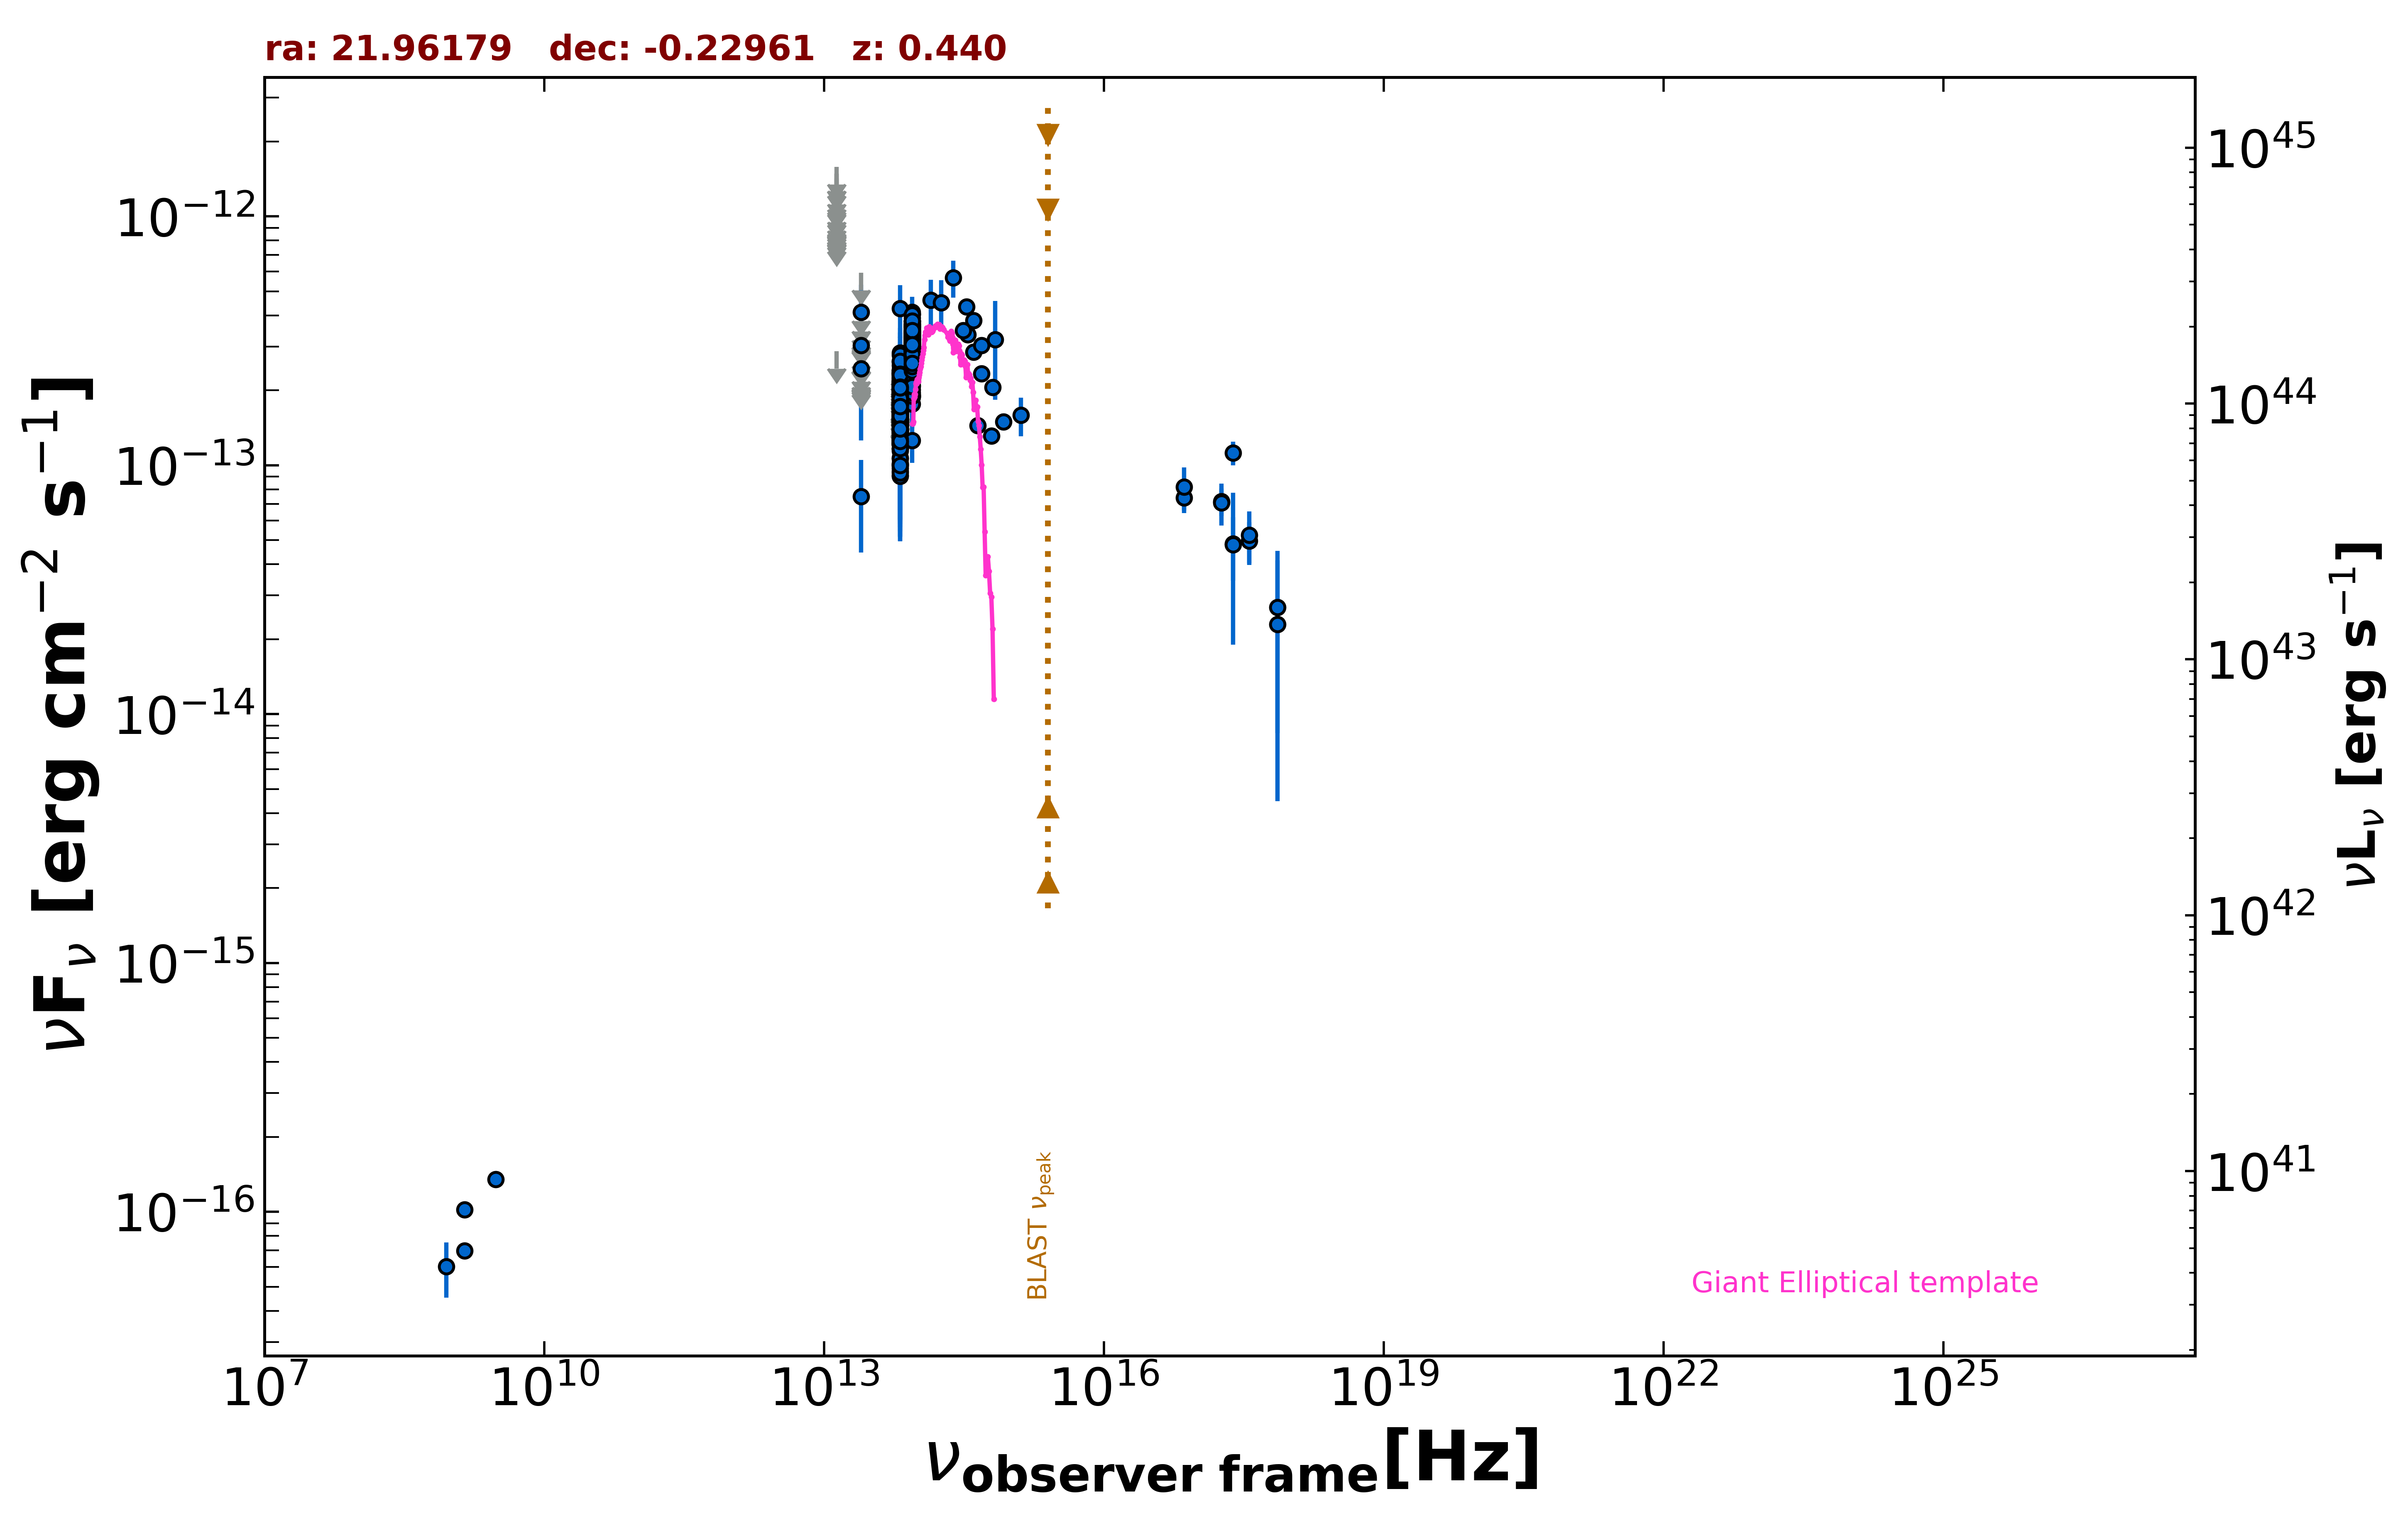

The file beside this chart, header and first rows:
freq., flux, err_flux, MJD_start, MJD_end, flag, catalog, reference
1.400e+09, 6.986e-17, 1.460e-18, 55000, 55000, , FIRST, White et al. 1997  ApJ  475 479
1.400e+09, 1.022e-16, 7.000e-18, 55000, 55000, , NVSS, Condon et al. 1998  AJ  115  1693
8.870e+08, 6.032e-17, 1.508e-17, 55000, 55000, , RACS, Hale et al. 2021  PASA  38  e058
3.000e+09, 1.351e-16, 7.450e-18, 55000, 55000, , VLASSQL, Gordon et al. 2021  ApJS  255  30
2.418e+17, 4.833e-14, 2.934e-14, 55000, 55000, , 4XMM-DR13, Webb et al. 2020  A&A  641  A136
7.253e+16, 7.399e-14, 9.705e-15, 55000, 55000, , 4XMM-DR13, Webb et al. 2020  A&A  641  A136
1.813e+17, 7.161e-14, 9.060e-15, 55000, 55000, , 4XMM-DR13, Webb et al. 2020  A&A  641  A136
3.627e+17, 4.973e-14, 9.350e-15, 55000, 55000, , 4XMM-DR13, Webb et al. 2020  A&A  641  A136
7.253e+17, 2.683e-14, 1.845e-14, 55000, 55000, , 4XMM-DR13, Webb et al. 2020  A&A  641  A136
2.418e+17, 4.802e-14, 1.372e-14, 55000, 55000, , 4XMM-DR13, Webb et al. 2020  A&A  641  A136
7.253e+16, 8.177e-14, 1.609e-14, 55000, 55000, , 4XMM-DR13, Webb et al. 2020  A&A  641  A136
1.813e+17, 7.081e-14, 1.345e-14, 55000, 55000, , 4XMM-DR13, Webb et al. 2020  A&A  641  A136
3.627e+17, 5.246e-14, 1.270e-14, 55000, 55000, , 4XMM-DR13, Webb et al. 2020  A&A  641  A136
7.253e+17, 2.297e-14, 1.850e-14, 55000, 55000, , 4XMM-DR13, Webb et al. 2020  A&A  641  A136
2.418e+17, 1.121e-13, 1.226e-14, 55000, 55000, , WGACAT, White et al. 2000  VizieR  IX/31/wgacat
1.389e+14, 4.601e-13, 9.690e-14, 55000, 55000, , 2MASS, Skrutskie et al. 2006  AJ  131  1163
1.804e+14, 4.498e-13, 1.045e-13, 55000, 55000, , 2MASS, Skrutskie et al. 2006  AJ  131  1163
2.427e+14, 5.678e-13, 9.565e-14, 55000, 55000, , 2MASS, Skrutskie et al. 2006  AJ  131  1163
8.817e+13, 2.981e-13, 2.550e-15, 55000, 55000, , UNWISE, Schlafly et al. 2019  ApJS  240  30
6.517e+13, 1.617e-13, 3.700e-15, 55000, 55000, , UNWISE, Schlafly et al. 2019  ApJS  240  30
8.817e+13, 2.832e-13, 8.600e-15, 55000, 55000, , WISE, Wright et al. 2010  AJ  140  1868
6.517e+13, 1.632e-13, 8.300e-15, 55000, 55000, , WISE, Wright et al. 2010  AJ  140  1868
2.498e+13, 7.481e-14, 3.021e-14, 55000, 55000, , WISE, Wright et al. 2010  AJ  140  1868
1.363e+13, 2.878e-13, 0.000e+00, 55000, 55000, UL, WISE, Wright et al. 2010  AJ  140  1868
8.817e+13, 3.139e-13, 2.720e-14, 56664, 56664, , NEOWISE, Mainzer et al. 2014  ApJ  792  30
6.517e+13, 1.221e-13, 4.275e-14, 56664, 56664, , NEOWISE, Mainzer et al. 2014  ApJ  792  30
8.817e+13, 3.468e-13, 2.715e-14, 56664, 56664, , NEOWISE, Mainzer et al. 2014  ApJ  792  30
6.517e+13, 2.252e-13, 0.000e+00, 56664, 56664, UL, NEOWISE, Mainzer et al. 2014  ApJ  792  30
8.817e+13, 3.254e-13, 2.670e-14, 56664, 56664, , NEOWISE, Mainzer et al. 2014  ApJ  792  30
6.517e+13, 1.230e-13, 5.668e-14, 56664, 56664, , NEOWISE, Mainzer et al. 2014  ApJ  792  30
8.817e+13, 3.221e-13, 2.730e-14, 56664, 56664, , NEOWISE, Mainzer et al. 2014  ApJ  792  30
6.517e+13, 2.296e-13, 6.295e-14, 56664, 56664, , NEOWISE, Mainzer et al. 2014  ApJ  792  30
8.817e+13, 3.142e-13, 3.860e-14, 56663, 56663, , NEOWISE, Mainzer et al. 2014  ApJ  792  30
6.517e+13, 1.699e-13, 4.140e-14, 56663, 56663, , NEOWISE, Mainzer et al. 2014  ApJ  792  30
8.817e+13, 2.571e-13, 2.540e-14, 56664, 56664, , NEOWISE, Mainzer et al. 2014  ApJ  792  30
6.517e+13, 1.624e-13, 4.670e-14, 56664, 56664, , NEOWISE, Mainzer et al. 2014  ApJ  792  30
8.817e+13, 2.485e-13, 2.430e-14, 56663, 56663, , NEOWISE, Mainzer et al. 2014  ApJ  792  30
6.517e+13, 9.100e-14, 3.682e-14, 56663, 56663, , NEOWISE, Mainzer et al. 2014  ApJ  792  30
8.817e+13, 2.221e-13, 3.930e-14, 56664, 56664, , NEOWISE, Mainzer et al. 2014  ApJ  792  30
6.517e+13, 1.145e-13, 4.906e-14, 56664, 56664, , NEOWISE, Mainzer et al. 2014  ApJ  792  30
8.817e+13, 2.911e-13, 2.630e-14, 56664, 56664, , NEOWISE, Mainzer et al. 2014  ApJ  792  30
6.517e+13, 1.964e-13, 4.250e-14, 56664, 56664, , NEOWISE, Mainzer et al. 2014  ApJ  792  30
8.817e+13, 3.458e-13, 2.905e-14, 56664, 56664, , NEOWISE, Mainzer et al. 2014  ApJ  792  30
6.517e+13, 1.323e-13, 4.957e-14, 56664, 56664, , NEOWISE, Mainzer et al. 2014  ApJ  792  30
8.817e+13, 3.074e-13, 2.495e-14, 58110, 58110, , NEOWISE, Mainzer et al. 2014  ApJ  792  30
6.517e+13, 1.753e-13, 4.135e-14, 58110, 58110, , NEOWISE, Mainzer et al. 2014  ApJ  792  30
8.817e+13, 3.031e-13, 3.530e-14, 58110, 58110, , NEOWISE, Mainzer et al. 2014  ApJ  792  30
6.517e+13, 1.294e-13, 3.891e-14, 58110, 58110, , NEOWISE, Mainzer et al. 2014  ApJ  792  30
8.817e+13, 2.707e-13, 2.470e-14, 58110, 58110, , NEOWISE, Mainzer et al. 2014  ApJ  792  30
6.517e+13, 2.028e-13, 0.000e+00, 58110, 58110, UL, NEOWISE, Mainzer et al. 2014  ApJ  792  30
8.817e+13, 3.116e-13, 3.480e-14, 58110, 58110, , NEOWISE, Mainzer et al. 2014  ApJ  792  30
6.517e+13, 1.230e-13, 3.750e-14, 58110, 58110, , NEOWISE, Mainzer et al. 2014  ApJ  792  30
8.817e+13, 3.342e-13, 3.145e-14, 58110, 58110, , NEOWISE, Mainzer et al. 2014  ApJ  792  30
6.517e+13, 2.096e-13, 3.880e-14, 58110, 58110, , NEOWISE, Mainzer et al. 2014  ApJ  792  30
8.817e+13, 2.892e-13, 2.665e-14, 58110, 58110, , NEOWISE, Mainzer et al. 2014  ApJ  792  30
6.517e+13, 1.360e-13, 3.815e-14, 58110, 58110, , NEOWISE, Mainzer et al. 2014  ApJ  792  30
8.817e+13, 2.660e-13, 2.505e-14, 58110, 58110, , NEOWISE, Mainzer et al. 2014  ApJ  792  30
6.517e+13, 1.891e-13, 3.820e-14, 58110, 58110, , NEOWISE, Mainzer et al. 2014  ApJ  792  30
8.817e+13, 3.433e-13, 2.750e-14, 58110, 58110, , NEOWISE, Mainzer et al. 2014  ApJ  792  30
6.517e+13, 1.583e-13, 4.490e-14, 58110, 58110, , NEOWISE, Mainzer et al. 2014  ApJ  792  30
... 527 more rows
